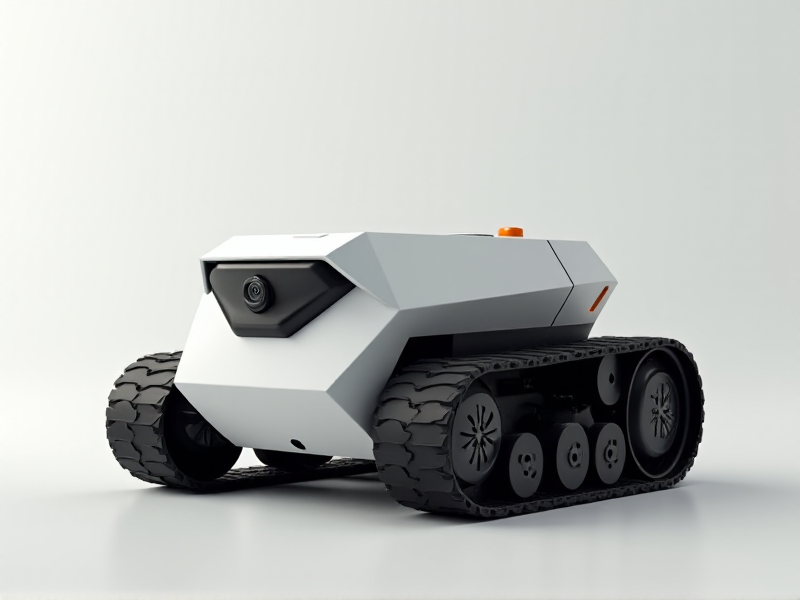
Generation parameters embedded in this image by AUTOMATIC1111 Stable Diffusion web UI or a fork of it (Forge, ...) (PNG 'parameters' text chunk):
A polygonal, faceted tracked robot with sharp, precise edges, a small forward-facing camera protruding slightly from a smooth mechanical housing, and a seamless, integrated antenna array for Wi-Fi transmission.
Steps: 20, Sampler: Euler, Schedule type: Simple, CFG scale: 1, Distilled CFG Scale: 3.5, Seed: 1846332725, Size: 800x600, Model hash: c161224931, Model: flux1-dev-bnb-nf4, Style Selector Enabled: True, Style Selector Randomize: False, Style Selector Style: base, Version: f2.0.1v1.10.1-previous-636-gb835f24a, Diffusion in Low Bits: bnb-nf4